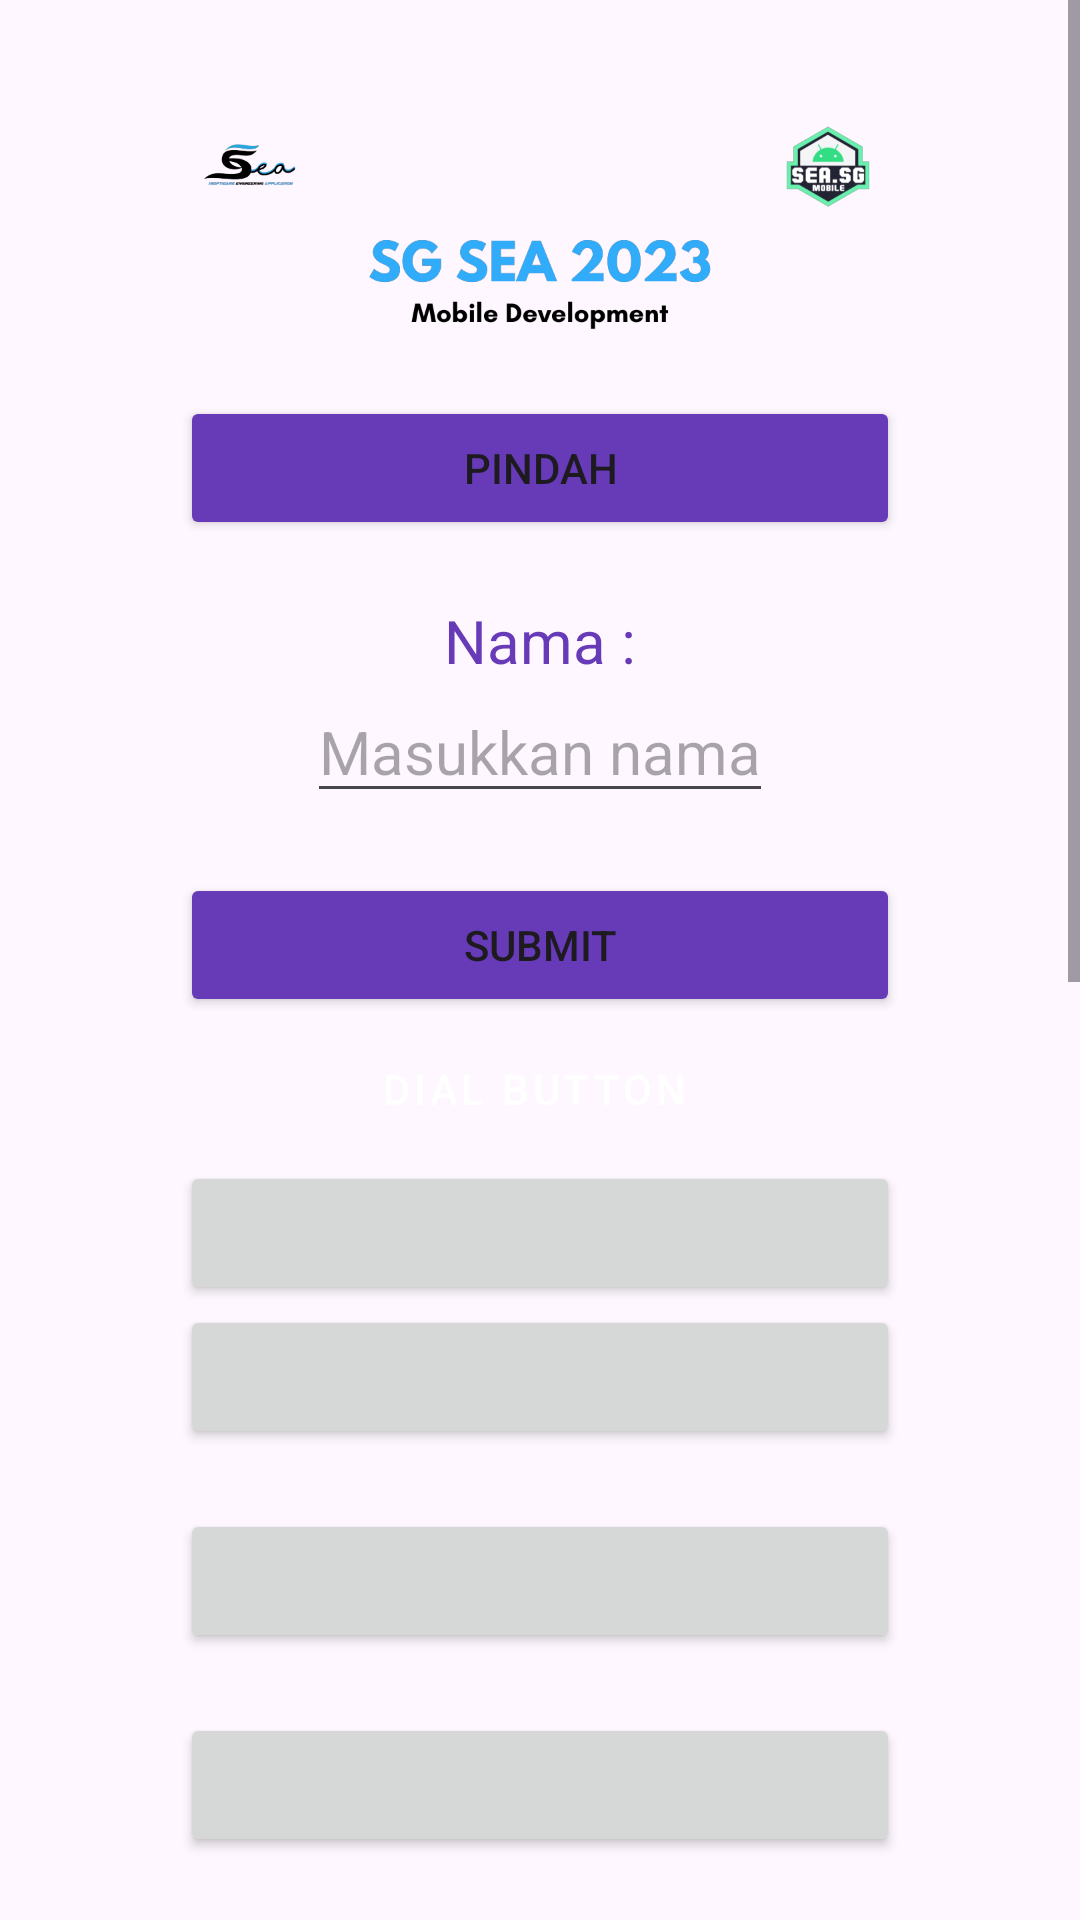

Write the Android layout XML for this screen, with the resource values it uses.
<!-- AndroidManifest.xml: application theme Theme.KunciIsJawa -->
<!-- res/layout/activity_main.xml -->
<?xml version="1.0" encoding="utf-8"?>
<ScrollView xmlns:android="http://schemas.android.com/apk/res/android"
    xmlns:app="http://schemas.android.com/apk/res-auto"
    xmlns:tools="http://schemas.android.com/tools"
    android:layout_width="match_parent"
    android:layout_height="match_parent"
    tools:context=".MainActivity">

    <LinearLayout
        android:layout_width="match_parent"
        android:layout_height="wrap_content"
        android:orientation="vertical"
        android:gravity="center"
        android:layout_marginHorizontal="60dp"
        android:layout_marginVertical="20dp">

        <ImageView
            android:layout_width="match_parent"
            android:layout_height="112dp"
            android:src="@drawable/gambar" />
        <Button
            android:id="@+id/pindah"
            android:layout_width="match_parent"
            android:layout_height="wrap_content"
            android:layout_marginBottom="20dp"
            android:backgroundTint="#673AB7"
            android:text="PINDAH"/>

        <TextView
            android:layout_width="wrap_content"
            android:layout_height="wrap_content"
            android:text="Nama :"
            android:textSize="20dp"
            android:textColor="#673AB7"
            />

        <EditText
            android:id="@+id/et_input"
            android:layout_width="wrap_content"
            android:layout_height="wrap_content"
            android:hint="Masukkan nama"
            android:textSize="20dp"
            android:gravity="center"
            />

        <Button
            android:id="@+id/submitBtn"
            android:layout_width="match_parent"
            android:layout_height="wrap_content"
            android:text="SUBMIT"
            android:layout_marginTop="20dp"
            android:layout_gravity="center"
            android:backgroundTint="#673AB7"
            />

        <Button
            android:id="@+id/dialBtn"
            android:layout_width="match_parent"
            android:layout_height="wrap_content"
            android:backgroundTint="#63B864"
            android:text="DIAL BUTTON"
            style="@style/Widget.MaterialComponents.Button.Icon"
            app:icon="@android:drawable/ic_menu_call"
            />

        <Button style="@style/btn_default" />

        <Button
            style="@style/btn_default"
            android:layout_marginBottom="20dp"/>
        <Button
            style="@style/btn_default"
            android:layout_marginBottom="20dp"/>
        <Button
            style="@style/btn_default"
            android:layout_marginBottom="20dp"/>
        <Button
            style="@style/btn_default"
            android:layout_marginBottom="20dp"/>
        <Button
            style="@style/btn_default"
            android:layout_marginBottom="20dp"/>
        <Button
            style="@style/btn_default"
            android:layout_marginBottom="20dp"/>
        <Button
            style="@style/btn_default"
            android:layout_marginBottom="20dp"/>
        <Button
            style="@style/btn_default"
            android:layout_marginBottom="20dp"/>
        <Button
            style="@style/btn_default"
            android:layout_marginBottom="20dp"/>
        <Button
            style="@style/btn_default"
            android:layout_marginBottom="20dp"/>
        <Button
            style="@style/btn_default"
            android:layout_marginBottom="20dp"/>
        <Button
            style="@style/btn_default"
            android:layout_marginBottom="20dp"/>

    </LinearLayout>


</ScrollView>
<!-- resources referenced by this layout -->
<resources>
  <!-- drawable gambar: png bitmap (drawable, 44270 bytes) -->
  <style name="btn_default">
          <item name="android:layout_gravity">center</item>
          <item name="android:layout_width">match_parent</item>
          <item name="android:layout_height">wrap_content</item>
      </style>
  <style name="Theme.KunciIsJawa" parent="Base.Theme.KunciIsJawa" />
  <style name="Base.Theme.KunciIsJawa" parent="Theme.Material3.DayNight.NoActionBar">
          
          
          <item name="colorPrimary">#27B8F1</item>
          <item name="colorOnPrimary">@color/white</item>
      </style>
  <!-- not gathered from this repository: default colours our renderer supplied (Android Studio template values) -->
  <color name="white">#FFFFFFFF</color>
</resources>
